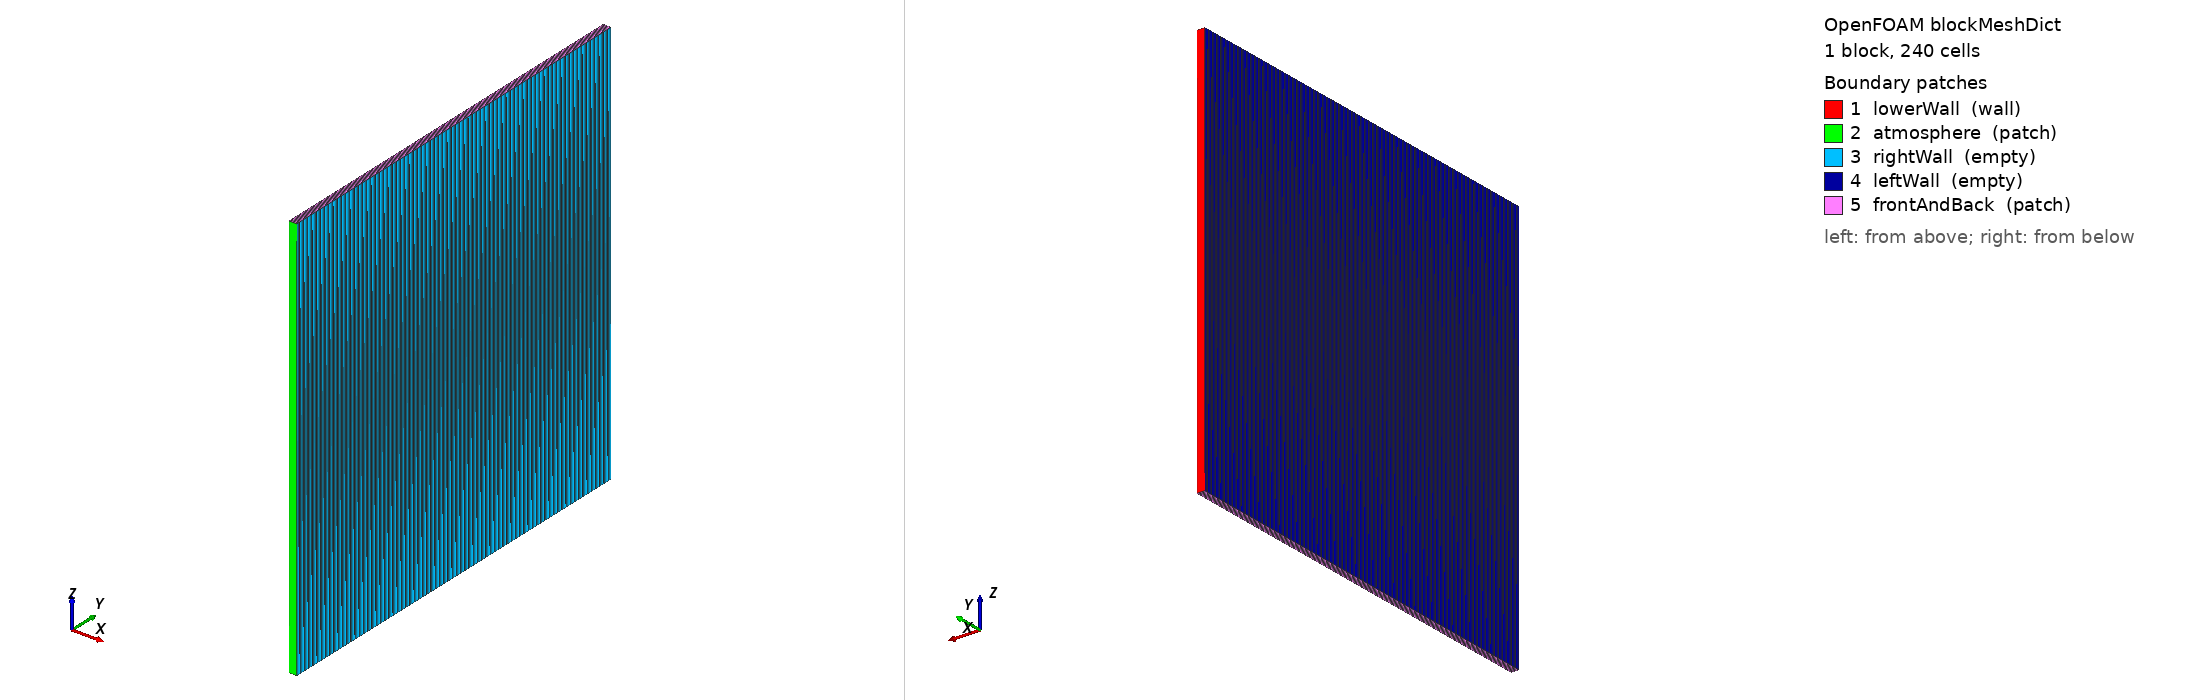

OpenFOAM case: the mesh blockMesh builds from blockMeshDict, 1 block(s), 240 cells. Boundary patches (legend numbers): 1 lowerWall (wall), 2 atmosphere (patch), 3 rightWall (empty), 4 leftWall (empty), 5 frontAndBack (patch). Left view from above one corner, right view from below the opposite corner. Boundary conditions: 0 field file(s) under 0/; 0 of 5 drawn patches have an entry in a shipped field file.

=== system/blockMeshDict ===
/*--------------------------------*- C++ -*----------------------------------*\
| =========                 |                                                 |
| \\      /  F ield         | OpenFOAM: The Open Source CFD Toolbox           |
|  \\    /   O peration     | Version:  3.10                                 |
|   \\  /    A nd           | Web:      www.OpenFOAM.org                      |
|    \\/     M anipulation  |                                                 |
\*---------------------------------------------------------------------------*/
FoamFile
{
    version     2.0;
    format      ascii;
    class       dictionary;
    object      blockMeshDict;
}
// * * * * * * * * * * * * * * * * * * * * * * * * * * * * * * * * * * * * * //

convertToMeters 1e-6;

vertices
(


    (-0.05 0 0)//0
    (0.05 0 0)//1
    (0.05 5 0)//2
    (-0.05 5 0)//3
    (-0.05 0 5)//4
    (0.05 0 5)//5
    (0.05 5 5)//6
    (-0.05 5 5)//7



);
blocks
(
    hex (0 1 2 3 4 5 6 7) (1 240 1) simpleGrading (1 1 1)		//REGION 1



);

edges
(
);

boundary
(

    lowerWall
    {
        type wall;
        faces
        (
            (3 7 6 2)

        );
    }

    atmosphere
    {
        type patch;
        faces
        (
            (1 5 4 0)
        );
    }
    rightWall
    {
        type empty;
        faces
        (
            (1 2 6 5)
	    
        );
    }
    leftWall
    {
        type empty;
        faces
        (
            (0 4 7 3)
        );
    }
    frontAndBack
    {
        type patch;
        faces
        (
            (0 3 2 1)
	    (5 6 7 4)
        );
    }
);

mergePatchPairs
(


);

// ************************************************************************* //


=== system/controlDict ===
/*--------------------------------*- C++ -*----------------------------------*\
| =========                 |                                                 |
| \\      /  F ield         | OpenFOAM: The Open Source CFD Toolbox           |
|  \\    /   O peration     | Version:  3.0.1                                 |
|   \\  /    A nd           | Web:      www.OpenFOAM.org                      |
|    \\/     M anipulation  |                                                 |
\*---------------------------------------------------------------------------*/
FoamFile
{
    version     2.0;
    format      ascii;
    class       dictionary;
    location    "system";
    object      controlDict;
}
// * * * * * * * * * * * * * * * * * * * * * * * * * * * * * * * * * * * * * //
libs
(
    "libROUNDSchemes.so" 
);

application     Flint_multiphaseEulerFoamD;

startFrom       latestTime;

startTime       0;

stopAt          endTime;

endTime         2.1e-9;

deltaT          1e-11;

writeControl    adjustableRunTime;

writeInterval   1e-12;

purgeWrite      0;

writeFormat     ascii;

writePrecision  10;

writeCompression off;

timeFormat      general;

timePrecision   10;

runTimeModifiable yes;

adjustTimeStep  yes;

maxCo           0.05;//0.1;
maxAlphaCo      0.05;

maxDeltaT       1.0e-13;


// ************************************************************************* //
